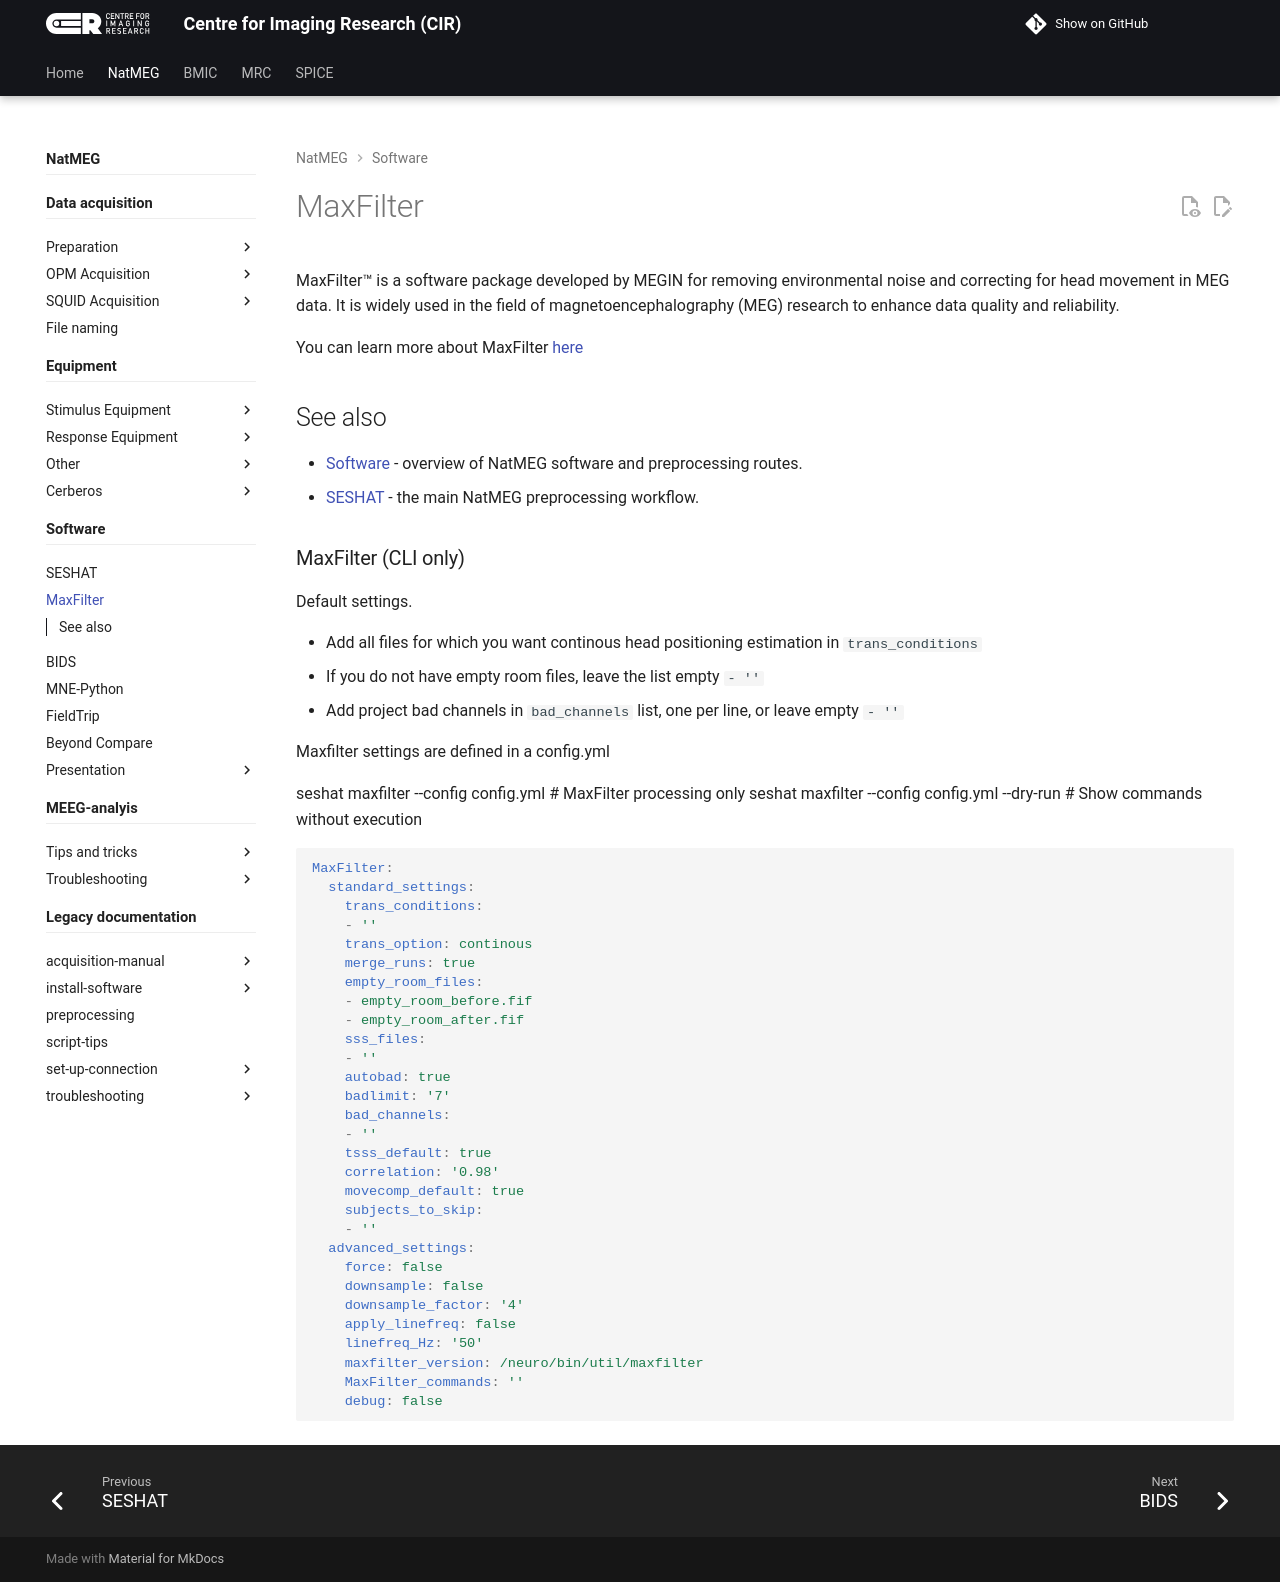

repository: k-CIR/cir-wiki · page: natmeg/software/maxfilter/index.html · generator: mkdocs

---
title: MaxFilter
---

MaxFilter™ is a software package developed by MEGIN for removing environmental noise and correcting for head movement in MEG data. It is widely used in the field of magnetoencephalography (MEG) research to enhance data quality and reliability.

You can learn more about MaxFilter [here](https://natmeg.se/learnaboutmeg/meg%20topics/data%20maxfiltering.html)

## See also

- [Software](./index.md) - overview of NatMEG software and preprocessing routes.
- [SESHAT](./seshat.md) - the main NatMEG preprocessing workflow.


### MaxFilter (CLI only)
Default settings. 

- Add all files for which you want continous head positioning estimation in `trans_conditions`
- If you do not have empty room files, leave the list empty `- ''`
- Add project bad channels in `bad_channels` list, one per line, or leave empty `- ''`

Maxfilter settings are defined in a config.yml

seshat maxfilter --config config.yml         # MaxFilter processing only
seshat maxfilter --config config.yml --dry-run  # Show commands without execution

```yml
MaxFilter:
  standard_settings:
    trans_conditions:
    - ''
    trans_option: continous
    merge_runs: true
    empty_room_files:
    - empty_room_before.fif
    - empty_room_after.fif
    sss_files:
    - ''
    autobad: true
    badlimit: '7'
    bad_channels:
    - ''
    tsss_default: true
    correlation: '0.98'
    movecomp_default: true
    subjects_to_skip:
    - ''
  advanced_settings:
    force: false
    downsample: false
    downsample_factor: '4'
    apply_linefreq: false
    linefreq_Hz: '50'
    maxfilter_version: /neuro/bin/util/maxfilter
    MaxFilter_commands: ''
    debug: false
```
